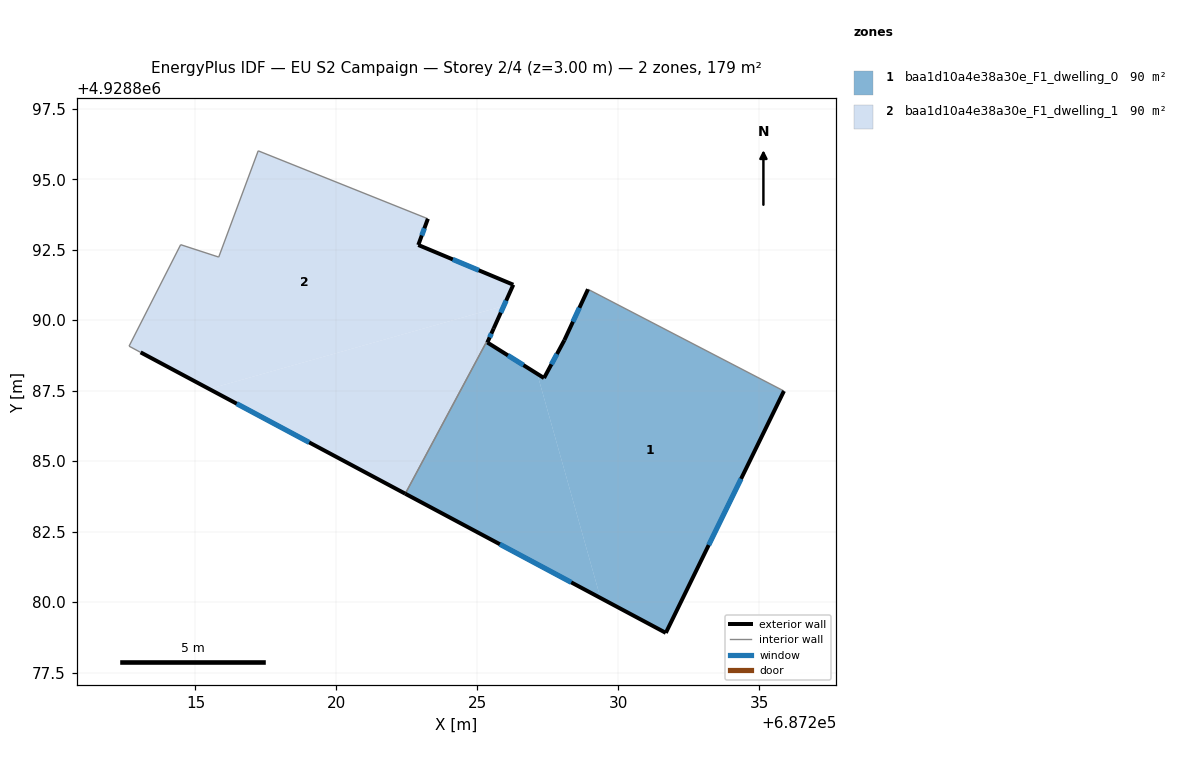
=== STOREY PLAN SPEC (per zone: floor XY polygon, exterior-wall plan segments, windows/doors) ===
zone 1: baa1d10a4e38a30e_F1_dwelling_0  (89.6 m²)
  floor: (687227.12, 4928888.10) (687229.36, 4928880.15) (687222.44, 4928883.84) (687225.57, 4928889.70) (687225.35, 4928889.21)
  floor: (687235.87, 4928887.49) (687231.68, 4928878.91) (687229.36, 4928880.15) (687227.12, 4928888.10) (687227.36, 4928887.95) (687228.08, 4928889.29) (687228.92, 4928891.10)
  exterior wall: (687228.08, 4928889.29) – (687227.36, 4928887.95)  [1.5 m]
    window: (687227.82, 4928888.80) – (687227.62, 4928888.43)  [0.3 m²]
  exterior wall: (687228.92, 4928891.10) – (687228.08, 4928889.29)  [2.0 m]
    window: (687228.62, 4928890.44) – (687228.39, 4928889.94)  [0.4 m²]
  exterior wall: (687231.68, 4928878.91) – (687235.87, 4928887.49)  [9.5 m]
    window: (687233.20, 4928882.02) – (687234.35, 4928884.37)  [2.2 m²]
  exterior wall: (687222.44, 4928883.84) – (687231.68, 4928878.91)  [10.5 m]
    window: (687225.80, 4928882.05) – (687228.33, 4928880.70)  [2.4 m²]
  exterior wall: (687225.35, 4928889.21) – (687225.58, 4928889.70)  [0.5 m]
    window: (687225.43, 4928889.39) – (687225.50, 4928889.52)  [0.1 m²]
  exterior wall: (687227.36, 4928887.95) – (687225.35, 4928889.21)  [2.4 m]
    window: (687226.63, 4928888.40) – (687226.08, 4928888.75)  [0.5 m²]
  interior walls: 2
zone 2: baa1d10a4e38a30e_F1_dwelling_1  (89.6 m²)
  floor: (687223.24, 4928893.60) (687222.90, 4928892.67) (687226.27, 4928891.26) (687226.25, 4928891.20) (687225.94, 4928890.51) (687215.49, 4928887.56) (687213.05, 4928888.86) (687212.64, 4928889.08) (687214.47, 4928892.68) (687215.82, 4928892.24) (687217.22, 4928896.01)
  floor: (687225.94, 4928890.51) (687225.57, 4928889.70) (687222.44, 4928883.84) (687215.49, 4928887.56)
  exterior wall: (687222.90, 4928892.67) – (687223.24, 4928893.60)  [1.0 m]
    window: (687223.03, 4928893.00) – (687223.12, 4928893.26)  [0.2 m²]
  exterior wall: (687226.27, 4928891.26) – (687222.90, 4928892.67)  [3.7 m]
    window: (687225.05, 4928891.77) – (687224.13, 4928892.16)  [0.8 m²]
  exterior wall: (687225.58, 4928889.70) – (687226.27, 4928891.26)  [1.7 m]
    window: (687225.83, 4928890.27) – (687226.02, 4928890.69)  [0.4 m²]
  exterior wall: (687213.05, 4928888.86) – (687222.44, 4928883.84)  [10.6 m]
    window: (687216.46, 4928887.04) – (687219.03, 4928885.66)  [2.4 m²]
  interior walls: 6

=== DERIVED (storey summary) ===
Building: EU S2 Campaign
Storey: 2 of 4  (floor level z = 3.00 m)
Storey gross floor area: 179.2 m²
Zones on this storey: 2
  - baa1d10a4e38a30e_F1_dwelling_0: floor 89.6 m²; exterior wall 26.5 m (79.4 m²); 6 window(s) 6.0 m²; WWR 7.5%
  - baa1d10a4e38a30e_F1_dwelling_1: floor 89.6 m²; exterior wall 17.0 m (51.0 m²); 4 window(s) 3.8 m²; WWR 7.5%
Zone adjacency (shared interzone walls):
  - baa1d10a4e38a30e_F1_dwelling_0 ↔ baa1d10a4e38a30e_F1_dwelling_1